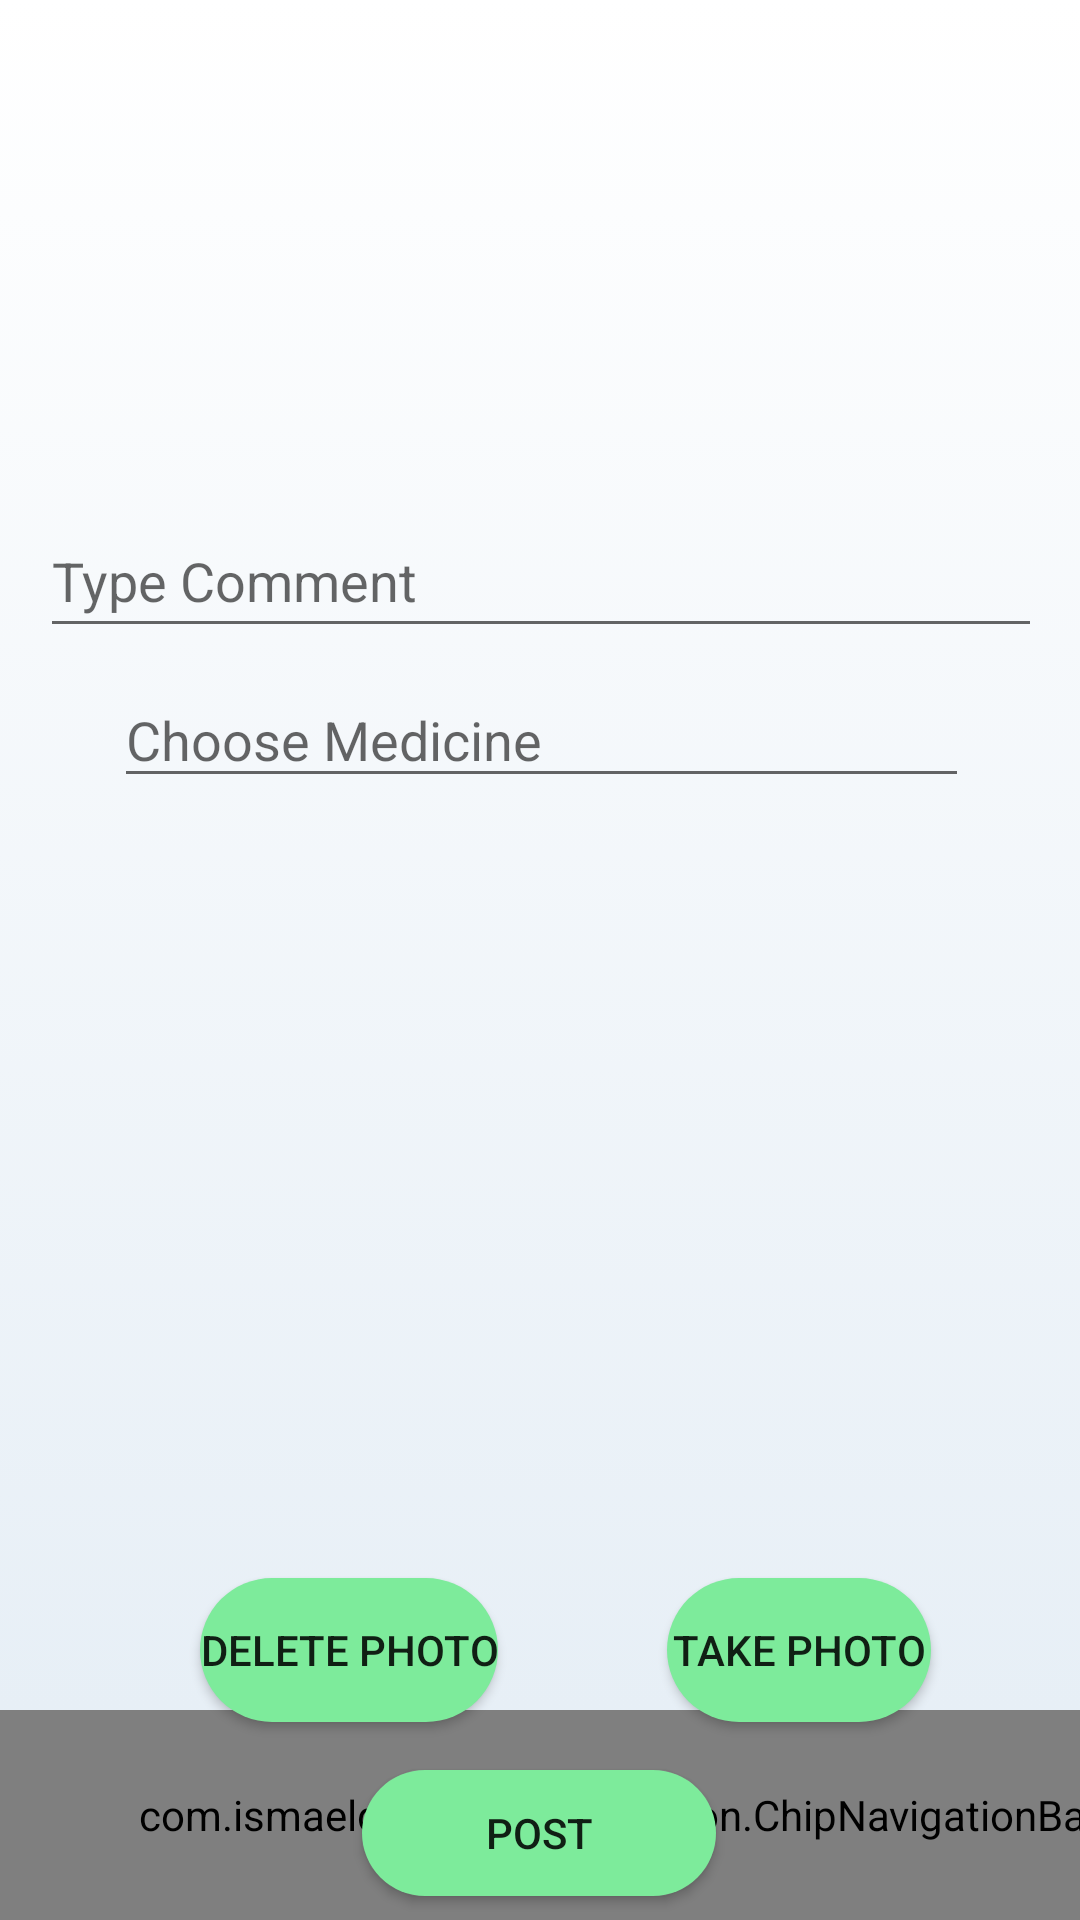

Produce the Android XML layout that renders to this screen, including the resource entries it uses.
<!-- AndroidManifest.xml: application theme AppTheme.GreenButtons -->
<!-- res/layout/activity_post_upload.xml -->
<?xml version="1.0" encoding="utf-8"?>
<androidx.constraintlayout.widget.ConstraintLayout xmlns:android="http://schemas.android.com/apk/res/android"
    xmlns:app="http://schemas.android.com/apk/res-auto"
    xmlns:tools="http://schemas.android.com/tools"
    android:id="@+id/main"
    android:layout_width="match_parent"
    android:layout_height="match_parent"
    tools:context=".view.PostUploadActivity"
    android:background="@drawable/fragment_background">

    <ImageView
        android:id="@+id/imageView"
        android:layout_width="249dp"
        android:layout_height="152dp"
        app:layout_constraintBottom_toTopOf="@+id/commentText"
        app:layout_constraintEnd_toEndOf="parent"
        app:layout_constraintStart_toStartOf="parent"
        app:layout_constraintTop_toTopOf="parent"
        app:srcCompat="@drawable/select_image"
        android:onClick="selectImage"/>

    <EditText
        android:id="@+id/commentText"
        android:layout_width="334dp"
        android:layout_height="48dp"
        android:layout_marginTop="16dp"
        android:ems="10"
        android:hint="Type Comment"
        android:inputType="text"
        app:layout_constraintEnd_toEndOf="parent"
        app:layout_constraintHorizontal_bias="0.512"
        app:layout_constraintStart_toStartOf="parent"
        app:layout_constraintTop_toBottomOf="@+id/imageView" />

    <EditText
        android:id="@+id/medicineSearchTxt"
        android:layout_width="285dp"
        android:layout_height="42dp"
        android:ems="10"
        android:inputType="text"
        android:layout_marginTop="8dp"
        android:hint="Choose Medicine"
        app:layout_constraintEnd_toEndOf="@+id/commentText"
        app:layout_constraintStart_toStartOf="@+id/commentText"
        app:layout_constraintTop_toBottomOf="@+id/commentText" />

    <TextView
        android:id="@+id/pickedMedicineTxt"
        android:layout_width="285dp"
        android:layout_height="42dp"
        android:layout_marginTop="48dp"
        app:layout_constraintEnd_toEndOf="@+id/commentText"
        app:layout_constraintHorizontal_bias="0.489"
        app:layout_constraintStart_toStartOf="@+id/commentText"
        app:layout_constraintTop_toBottomOf="@+id/commentText" />

    <ScrollView
        android:id="@+id/scrollView2"
        android:layout_width="match_parent"
        android:layout_height="200dp"
        android:layout_marginTop="44dp"
        app:layout_constraintEnd_toEndOf="@+id/medicineSearchTxt"
        app:layout_constraintHorizontal_bias="0.373"
        app:layout_constraintStart_toStartOf="@+id/medicineSearchTxt"
        app:layout_constraintTop_toBottomOf="@+id/medicineSearchTxt">

        <LinearLayout
            android:id="@+id/medicinesLayout"
            android:layout_width="match_parent"
            android:layout_height="wrap_content"
            android:orientation="vertical"></LinearLayout>

    </ScrollView>

    <Button
        android:id="@+id/UploadBtn"
        android:layout_width="118dp"
        android:layout_height="42dp"
        android:onClick="upload"
        android:text="POST"
        android:layout_marginTop="80dp"
        app:layout_constraintEnd_toEndOf="parent"
        app:layout_constraintHorizontal_bias="0.498"
        app:layout_constraintStart_toStartOf="parent"
        app:layout_constraintTop_toBottomOf="@+id/scrollView2"
        android:background="@drawable/rounded_button"/>

    <Button
        android:id="@+id/cameraBtn"
        android:layout_width="wrap_content"
        android:layout_height="wrap_content"
        android:layout_marginEnd="60dp"
        android:onClick="takePhoto"
        android:text="Take Photo"
        app:layout_constraintEnd_toEndOf="@+id/scrollView2"
        android:layout_marginTop="16dp"
        app:layout_constraintTop_toBottomOf="@+id/scrollView2"
        android:background="@drawable/rounded_button"/>

    <Button
        android:id="@+id/deleteBtn"
        android:layout_width="wrap_content"
        android:layout_height="wrap_content"
        android:onClick="deletePhoto"
        android:text="Delete Photo"
        android:layout_marginTop="16dp"
        app:layout_constraintEnd_toStartOf="@+id/cameraBtn"
        app:layout_constraintStart_toStartOf="@+id/scrollView2"
        app:layout_constraintTop_toBottomOf="@+id/scrollView2"
        android:background="@drawable/rounded_button"/>

    <com.ismaeldivita.chipnavigation.ChipNavigationBar
        android:id="@+id/bottomMenu"
        android:layout_width="413dp"
        android:layout_height="70dp"
        android:layout_alignParentStart="true"
        android:layout_alignParentEnd="true"
        android:background="@drawable/bottom_background"
        app:cnb_backgroundColor="@color/blue"
        app:cnb_iconColor="@color/blue"
        app:cnb_iconSize="20dp"
        app:cnb_menuResource="@menu/bottom_menu"
        app:cnb_radius="50dp"
        app:cnb_unselectedColor="#ffffff"
        app:layout_constraintBottom_toBottomOf="parent"
        app:layout_constraintStart_toStartOf="parent" />


</androidx.constraintlayout.widget.ConstraintLayout>
<!-- resources referenced by this layout -->
<resources>
  <color name="blue">#0c7fc4</color>
  <!-- drawable bottom_background (drawable) -->
  <?xml version="1.0" encoding="utf-8"?>
  <selector xmlns:android="http://schemas.android.com/apk/res/android">
  <item>
      <shape android:shape="rectangle">
          <gradient android:startColor="#C6D5D7" android:endColor="#C6D5D7" android:angle="90"/>
      </shape>
  </item>
  </selector>
  <!-- drawable fragment_background (drawable) -->
  <?xml version="1.0" encoding="utf-8"?>
  <selector xmlns:android="http://schemas.android.com/apk/res/android">
      <item>
          <shape android:shape="rectangle">
              <gradient android:startColor="#FFFFFF" android:endColor="#E4EDF5" android:angle="270"/>
          </shape>
      </item>
  </selector>
  <!-- drawable rounded_button (drawable) -->
  <?xml version="1.0" encoding="utf-8"?>
  <shape xmlns:android="http://schemas.android.com/apk/res/android">
      <solid android:color="@color/button_color" />
      <corners android:radius="80dp" />
  </shape>
  <style name="AppTheme.GreenButtons" parent="Theme.AppCompat.Light.NoActionBar">
          <item name="colorButtonNormal">@color/button_color</item>
      </style>
  <color name="button_color">#7DEB9B</color>
</resources>
